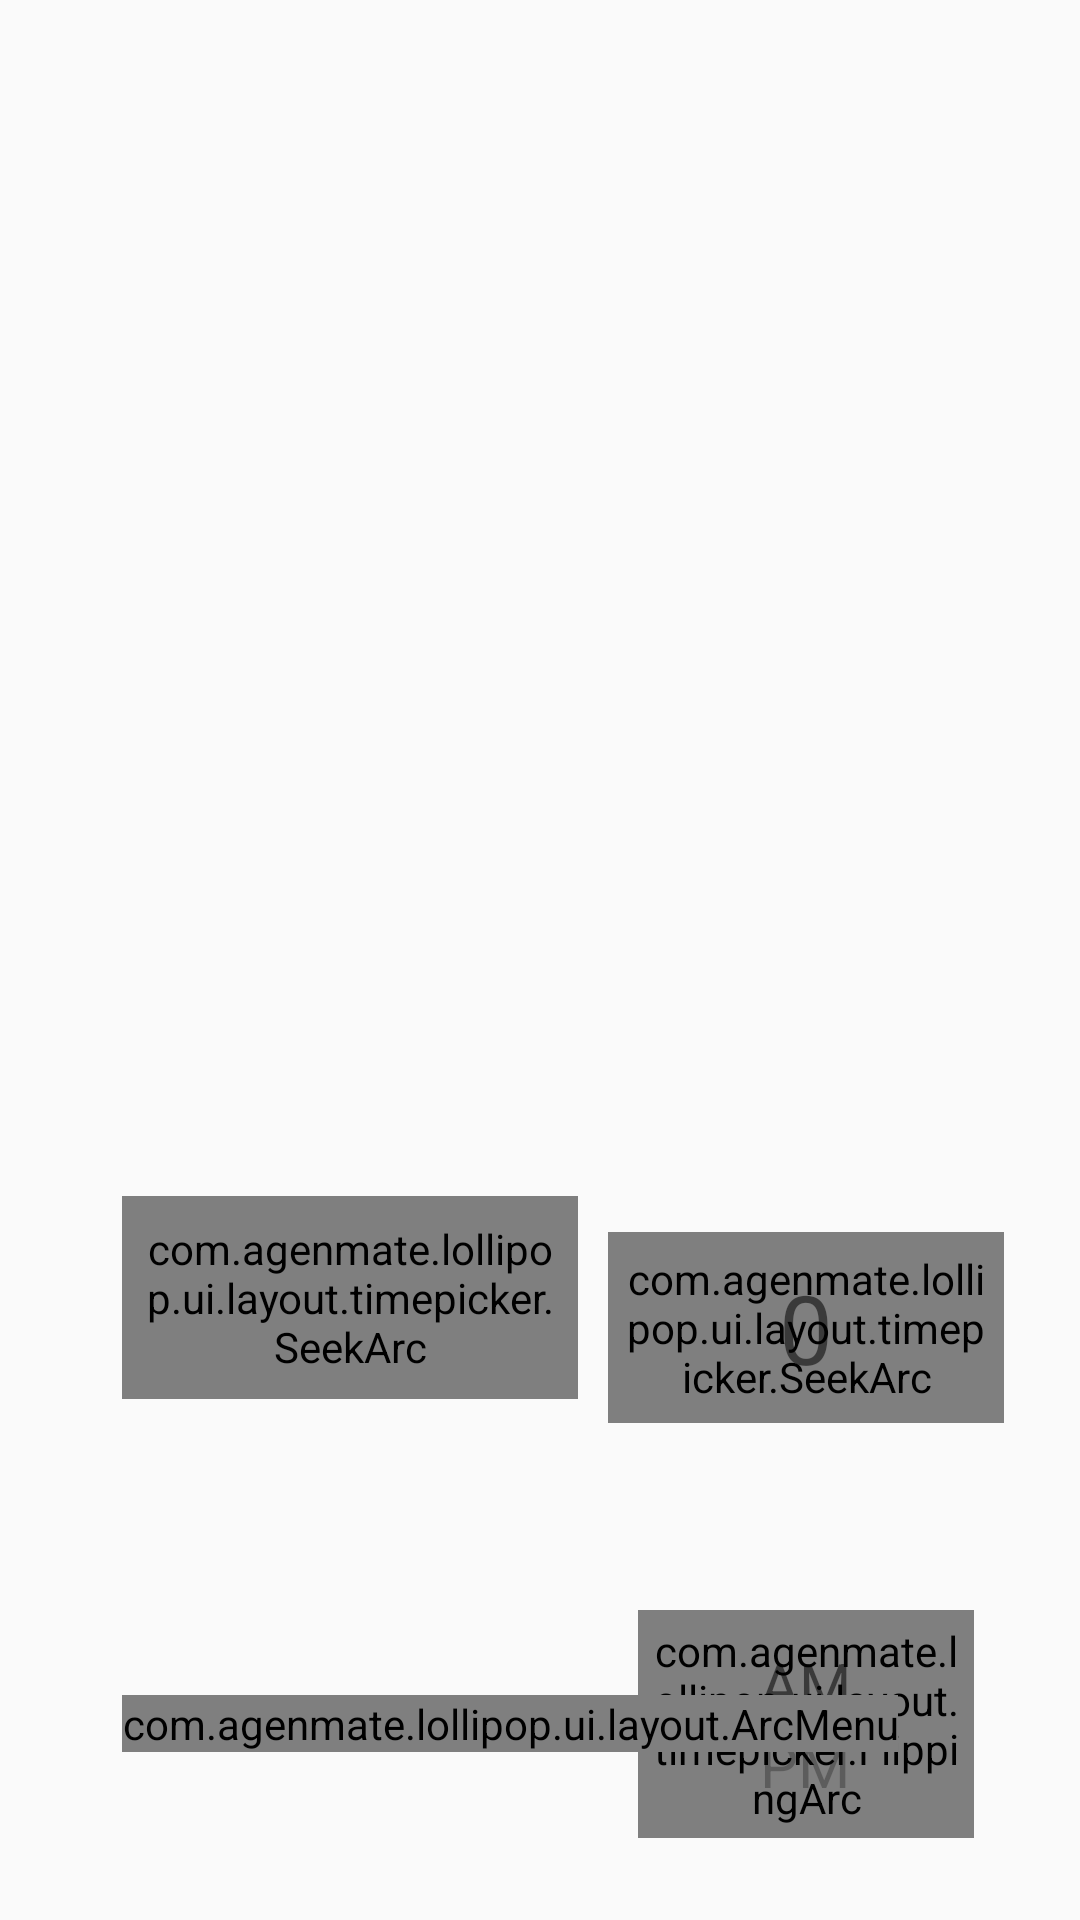

Here is an Android app screen rendered from its layout file. Give the layout XML and the strings, colors and styles it references.
<!-- AndroidManifest.xml: application theme AppTheme -->
<!-- res/layout/time_picker_layout.xml -->
<?xml version="1.0" encoding="utf-8"?>
<android.support.constraint.ConstraintLayout xmlns:android="http://schemas.android.com/apk/res/android"
    xmlns:app="http://schemas.android.com/apk/res-auto"
    android:layout_width="match_parent"
    android:layout_height="match_parent">


    

    
    <FrameLayout
        android:id="@+id/container_hour"
        android:layout_width="@dimen/hour_circle_size"
        android:layout_height="@dimen/hour_circle_size"
        android:layout_gravity="center"
        app:layout_constraintLeft_toLeftOf="@+id/arc_menu_time"
        app:layout_constraintBottom_toTopOf="@+id/container_am_pm"
        app:layout_constraintVertical_bias="0.25">

        <com.agenmate.lollipop.ui.layout.timepicker.SeekArc
            android:id="@+id/seekArcHour"
            android:layout_width="wrap_content"
            android:layout_height="wrap_content"
            android:layout_gravity="center"
            android:padding="8dp"
            app:progressWidth="4dp"
            app:arcColor="@android:color/white"
            app:progressColor="@color/md_red_700"
            />

        <TextView
            android:id="@+id/seekArcProgressHour"
            android:layout_width="wrap_content"
            android:layout_height="wrap_content"
            android:layout_gravity="center"
            android:textSize="36sp" />
    </FrameLayout>



    
    <FrameLayout
        android:id="@+id/container_minute"
        android:layout_width="@dimen/minute_circle_size"
        android:layout_height="@dimen/minute_circle_size"
        android:layout_gravity="center"
        app:layout_constraintRight_toRightOf="@+id/container_am_pm"
        app:layout_constraintLeft_toRightOf="@+id/container_hour"
        app:layout_constraintBottom_toTopOf="@+id/container_am_pm"

        >

        <com.agenmate.lollipop.ui.layout.timepicker.SeekArc
            android:id="@+id/seekArcMinute"
            android:layout_width="wrap_content"
            android:layout_height="wrap_content"
            android:layout_gravity="center"
            android:padding="6dp"
            app:progressWidth="4dp"
            app:arcColor="@android:color/white"
            app:progressColor="@color/md_green_700"
            />

        <TextView
            android:id="@+id/seekArcProgressMinute"
            android:layout_width="wrap_content"
            android:layout_height="wrap_content"
            android:layout_gravity="center"
            android:text="0"
            android:textSize="32sp" />
    </FrameLayout>

    
    <FrameLayout
        app:layout_constraintLeft_toRightOf="@+id/container_hour"
        app:layout_constraintTop_toTopOf="@+id/arc_menu_time"
        app:layout_constraintBottom_toBottomOf="@+id/arc_menu_time"
        android:id="@+id/container_am_pm"
        android:layout_width="@dimen/ampm_circle_width"
        android:layout_height="@dimen/ampm_circle_height"
        android:layout_gravity="center">

        <com.agenmate.lollipop.ui.layout.timepicker.FlippingArc
            android:layout_marginLeft="20dp"
            android:layout_marginRight="20dp"
            android:id="@+id/seekArcAMPM"
            android:layout_width="wrap_content"
            android:layout_height="wrap_content"
            android:layout_gravity="center"
            android:padding="4dp"
            app:rotation="270"
            app:progressWidth="3dp"
            app:max="10"
            app:arcColor="@android:color/white"
            app:progressColor="@color/md_blue_700"
            />

        <Button
            android:text="-"
            android:visibility="gone"
            android:id="@+id/date_picker_year_prev"
            android:elevation="2dp"
            android:background="@drawable/round_button"
            android:layout_gravity="center_vertical|start"
            android:layout_marginLeft="2dp"
            android:layout_marginStart="2dp"
            android:layout_width="40dp"
            android:layout_height="40dp" />

        <Button
            android:text="+"
            android:visibility="gone"
            android:id="@+id/date_picker_year_next"
            android:elevation="2dp"
            android:background="@drawable/round_button"
            android:layout_gravity="center_vertical|end"
            android:layout_marginRight="2dp"
            android:layout_marginEnd="2dp"
            android:layout_width="40dp"
            android:layout_height="40dp" />

        <LinearLayout
            android:layout_gravity="center"
            android:orientation="vertical"
            android:layout_width="wrap_content"
            android:layout_height="wrap_content">
            <TextView
                android:id="@+id/seekArcProgressAMPMTop"
                android:layout_width="wrap_content"
                android:layout_height="wrap_content"
                android:layout_gravity="center"
                android:text="AM"
                android:textSize="20sp" />

            <TextView
                android:id="@+id/seekArcProgressAMPMBottom"
                android:layout_width="wrap_content"
                android:layout_height="wrap_content"
                android:layout_gravity="center"
                android:text="PM"
                android:alpha=".5"
                android:textSize="20sp" />

        </LinearLayout>
    </FrameLayout>

    <com.agenmate.lollipop.ui.layout.ArcMenu
        android:layout_marginBottom="56dp"
        app:layout_constraintHorizontal_bias="0.4"
        app:layout_constraintLeft_toLeftOf="parent"
        app:layout_constraintRight_toRightOf="parent"
        app:layout_constraintBottom_toBottomOf="parent"
        android:id="@+id/arc_menu_time"
        android:layout_width="wrap_content"
        android:layout_height="wrap_content"
        app:fromDegrees="210"
        app:toDegrees="60"
        app:childSize="40dp"/>
</android.support.constraint.ConstraintLayout>
<!-- resources referenced by this layout -->
<resources>
  <color name="md_blue_700">#1976D2</color>
  <color name="md_green_700">#388E3C</color>
  <color name="md_grey_50">#FAFAFA</color>
  <color name="md_red_700">#D32F2F</color>
  <dimen name="activity_horizontal_margin">16dp</dimen>
  <dimen name="ampm_circle_height">120dp</dimen>
  <dimen name="ampm_circle_width">140dp</dimen>
  <dimen name="hour_circle_size">140dp</dimen>
  <dimen name="minute_circle_size">120dp</dimen>
  <!-- drawable round_button (drawable) -->
  <?xml version="1.0" encoding="utf-8"?>
  <selector xmlns:android="http://schemas.android.com/apk/res/android">
      <item android:state_pressed="false">
          <shape android:shape="oval">
              <solid android:color="#f1f1f1"/>
          </shape>
      </item>
      <item android:state_pressed="true">
          <shape android:shape="oval">
              <solid android:color="#ffffff"/>
          </shape>
      </item>
  </selector>
  <style name="AppTheme" parent="Theme.AppCompat.Light.NoActionBar">
          <item name="colorPrimary">@color/colorPrimary</item>
          <item name="colorPrimaryDark">@color/colorPrimaryDark</item>
          <item name="colorAccent">@color/colorAccent</item>
      </style>
  <color name="colorPrimary">#D32F2F</color>
  <color name="colorPrimaryDark">#B71C1C</color>
  <color name="colorAccent">#D32F2F</color>
</resources>
